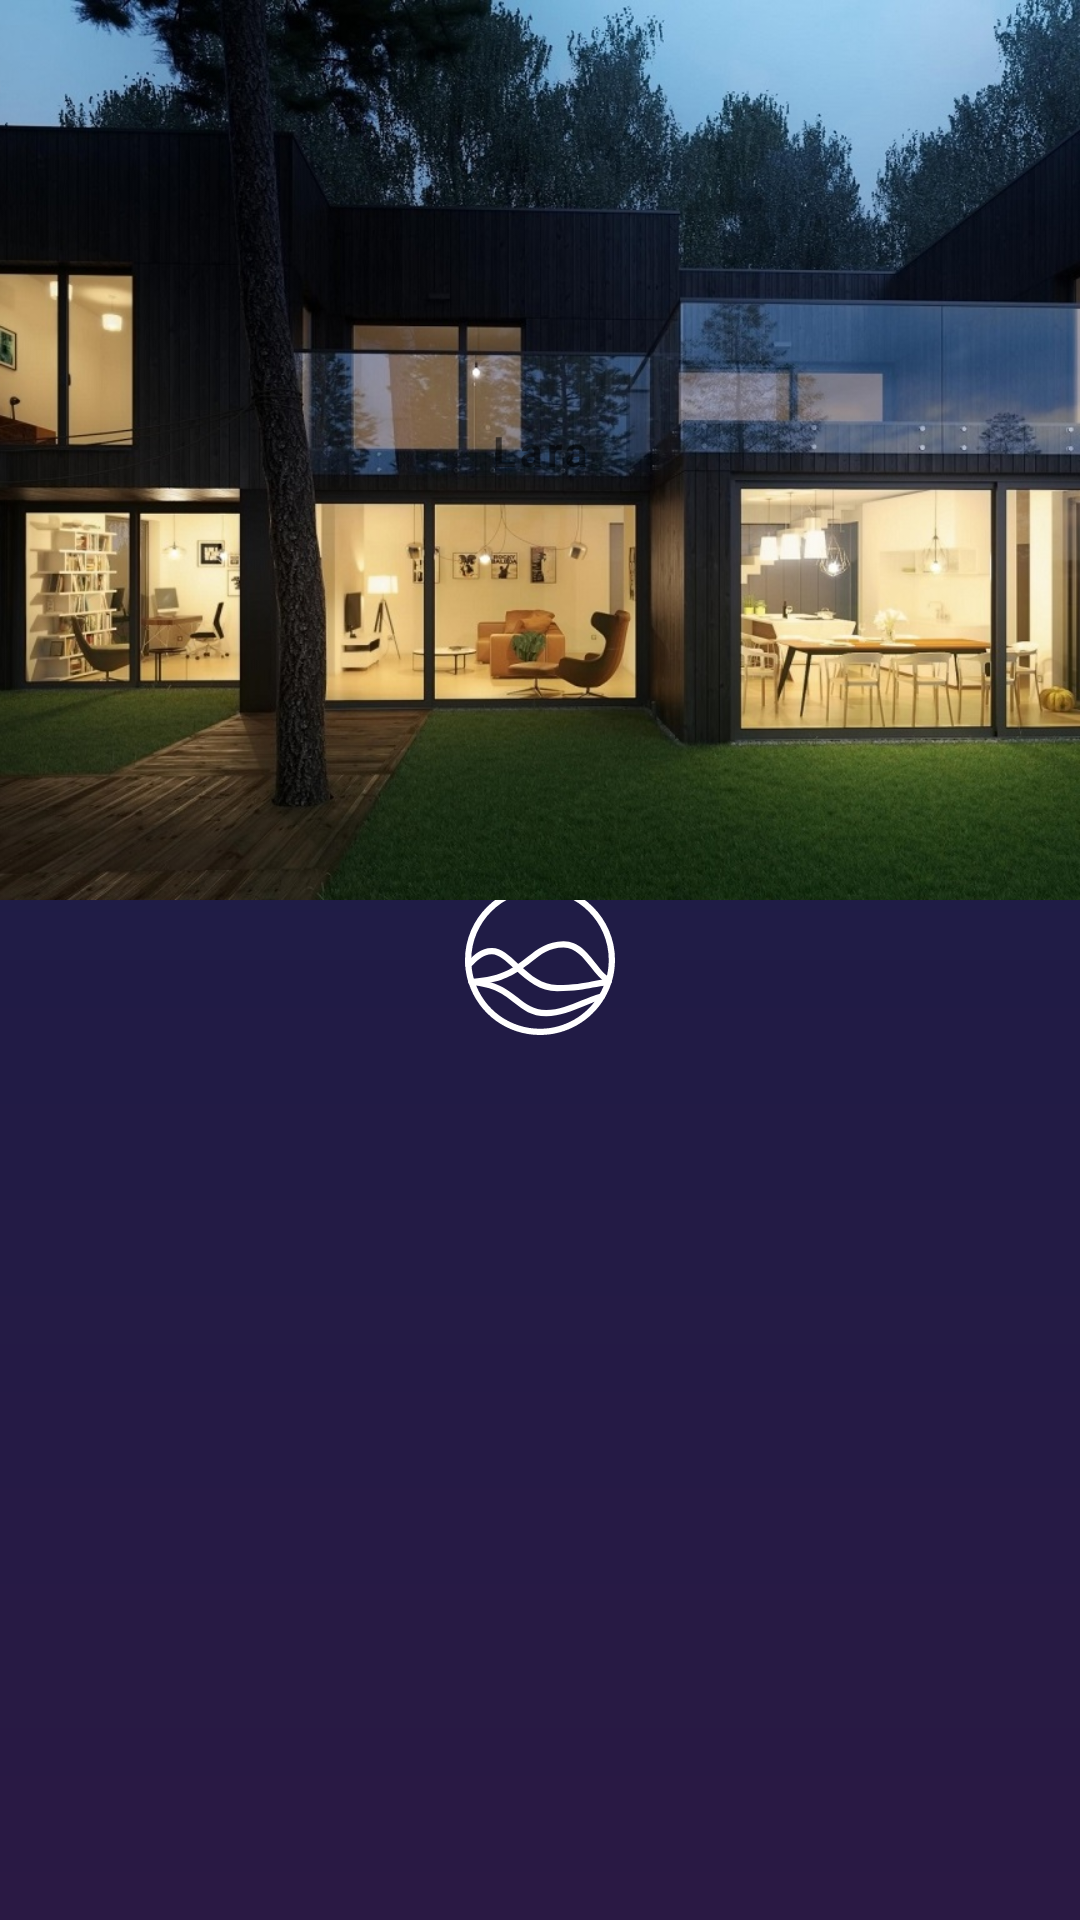

Write the Android layout XML for this screen, with the resource values it uses.
<!-- AndroidManifest.xml: application theme Theme.Lara.Splash -->
<!-- res/layout/activity_home.xml -->
<?xml version="1.0" encoding="utf-8"?>
<layout xmlns:android="http://schemas.android.com/apk/res/android"
    xmlns:app="http://schemas.android.com/apk/res-auto"
    xmlns:tools="http://schemas.android.com/tools"
    tools:context=".ui.home.HomeActivity">

    <androidx.constraintlayout.widget.ConstraintLayout
        android:layout_width="match_parent"
        android:layout_height="match_parent"
        android:fitsSystemWindows="false">

        <androidx.appcompat.widget.AppCompatImageView
            android:id="@+id/home_image"
            android:layout_width="match_parent"
            android:layout_height="300dp"
            android:scaleType="centerCrop"
            app:layout_constraintTop_toTopOf="parent"
            app:srcCompat="@drawable/house" />

        <androidx.appcompat.widget.AppCompatTextView
            android:layout_width="wrap_content"
            android:layout_height="wrap_content"
            android:letterSpacing="0.1"
            android:text="@string/app_name"
            android:textSize="@dimen/text_size_42"
            android:textStyle="bold"
            app:layout_constraintBottom_toBottomOf="@id/home_image"
            app:layout_constraintEnd_toEndOf="@id/home_image"
            app:layout_constraintStart_toStartOf="@id/home_image"
            app:layout_constraintTop_toTopOf="@id/home_image" />

        <com.google.android.material.tabs.TabLayout
            android:id="@+id/home_tabs"
            android:layout_width="match_parent"
            android:layout_height="wrap_content"
            app:layout_constraintBottom_toBottomOf="@id/home_image"
            app:tabMode="scrollable"
            app:tabTextColor="@color/white" />

        <androidx.viewpager.widget.ViewPager
            android:id="@+id/home_view_pager"
            android:layout_width="match_parent"
            android:layout_height="wrap_content"
            android:padding="@dimen/padding_8"
            app:layout_constraintTop_toBottomOf="@id/home_tabs" />

    </androidx.constraintlayout.widget.ConstraintLayout>

</layout>
<!-- resources referenced by this layout -->
<resources>
  <color name="white">#FFFFFFFF</color>
  <dimen name="padding_8">8dp</dimen>
  <!-- drawable house: jpg bitmap (drawable, 266020 bytes) -->
  <string name="app_name">Lara</string>
  <style name="Theme.Lara.Splash" parent="Theme.AppCompat.Light.NoActionBar">
          <item name="colorPrimary">@color/dodger_blue_dark</item>
          <item name="colorPrimaryDark">@color/dodger_blue_dark</item>
          <item name="colorAccent">@color/heliotrope_primary</item>
          <item name="android:windowBackground">@drawable/splash_background</item>
      </style>
  <color name="dodger_blue_dark">#161e47</color>
  <color name="heliotrope_primary">#a553fe</color>
  <!-- drawable splash_background (drawable) -->
  <?xml version="1.0" encoding="utf-8"?>
  <layer-list xmlns:android="http://schemas.android.com/apk/res/android">
      <item>
          <shape>
              <gradient
                  android:angle="90"
                  android:endColor="@color/dodger_blue_dark"
                  android:startColor="@color/heliotrope_dark"
                  android:type="linear" />
          </shape>
      </item>
      <item
          android:width="50dp"
          android:height="50dp"
          android:drawable="@drawable/ic_assistant"
          android:gravity="center" />
  </layer-list>
  <color name="heliotrope_dark">#2a1944</color>
  <!-- drawable ic_assistant: vector/xml drawable (drawable, 2942 chars, omitted) -->
</resources>
